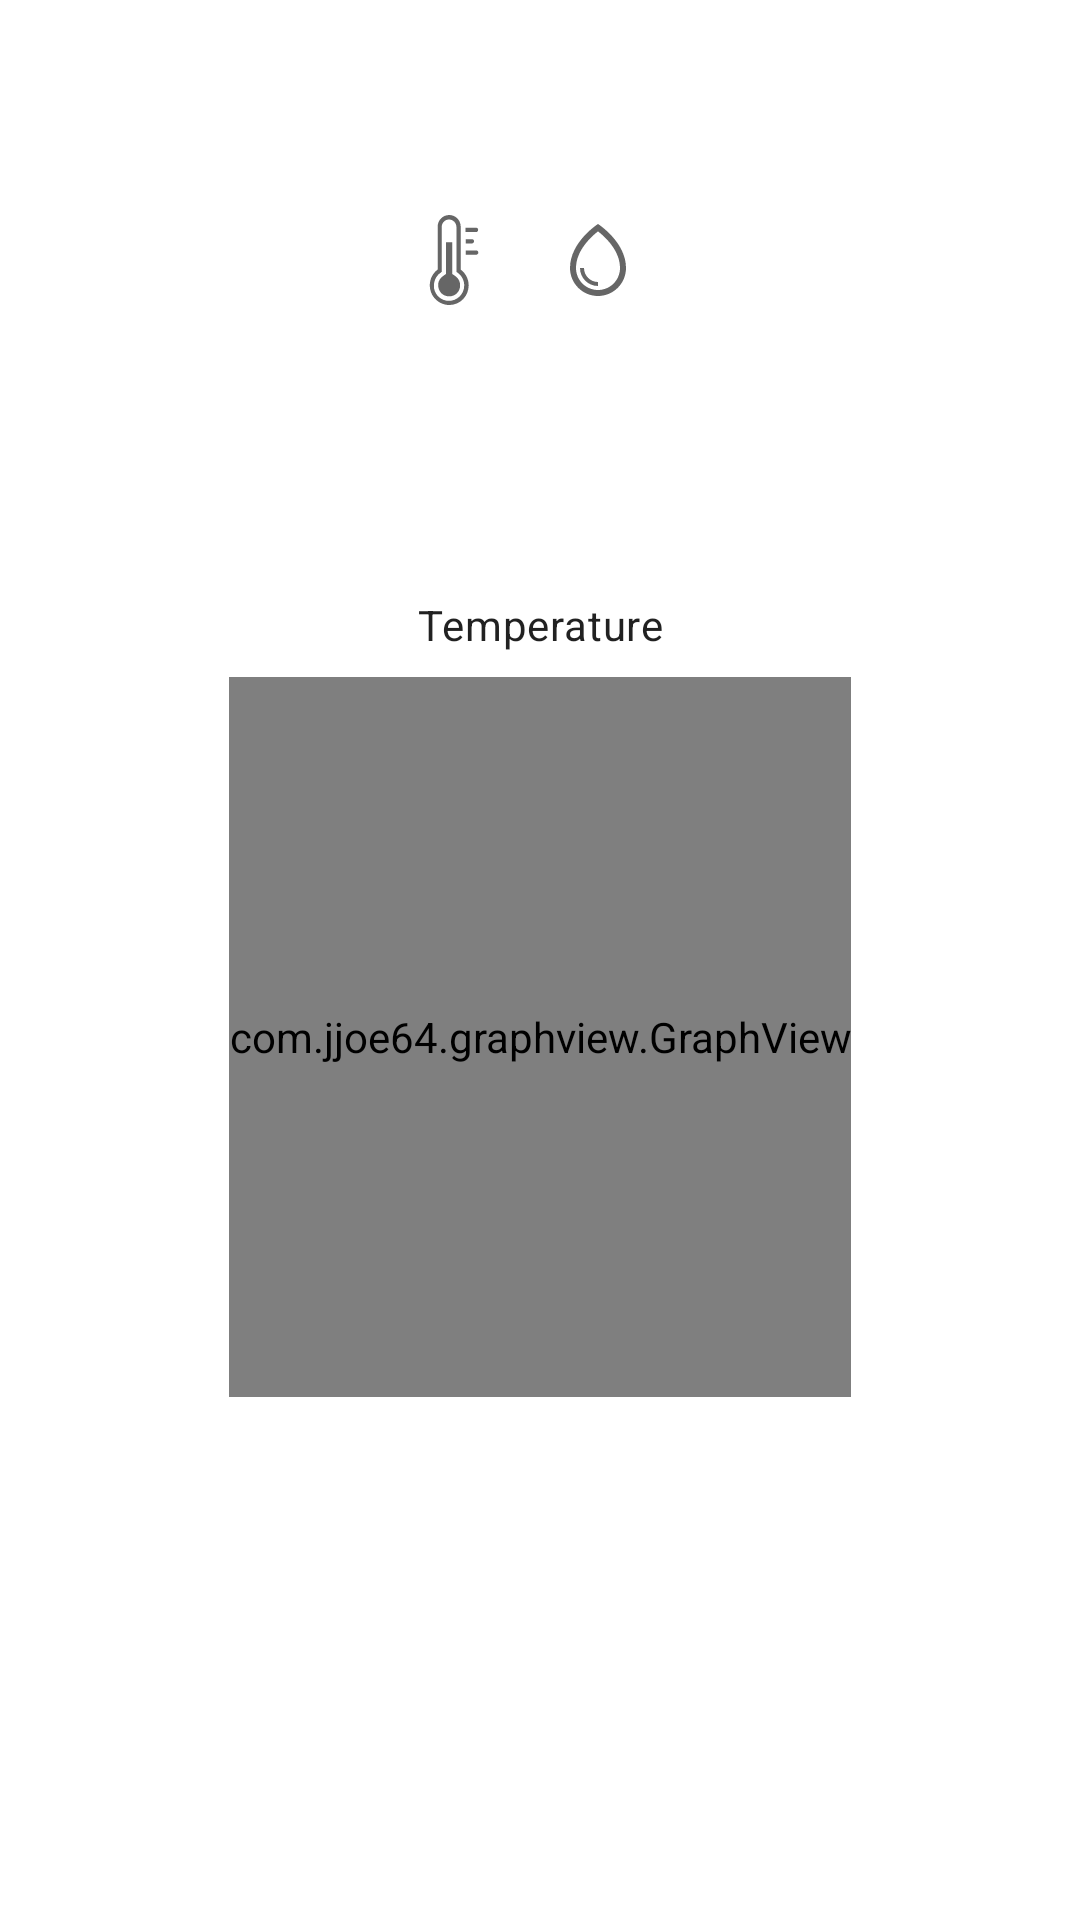

Produce the Android XML layout that renders to this screen, including the resource entries it uses.
<!-- AndroidManifest.xml: application theme AppTheme -->
<!-- res/layout/device_detail_fragment.xml -->
<?xml version="1.0" encoding="utf-8"?>
<layout xmlns:android="http://schemas.android.com/apk/res/android"
    xmlns:app="http://schemas.android.com/apk/res-auto"
    xmlns:tools="http://schemas.android.com/tools">

    <data>
        <variable
            name="weather"
            type="com.example.sergiobelda.iot_cloud_weather.model.Weather" />
    </data>

    <androidx.constraintlayout.widget.ConstraintLayout
        android:layout_width="match_parent"
        android:layout_height="match_parent"
        tools:context=".ui.DeviceDetailFragment">

        <androidx.appcompat.widget.LinearLayoutCompat
            android:id="@+id/linearLayoutCompat"
            android:layout_width="wrap_content"
            android:layout_height="32dp"
            android:layout_marginStart="8dp"
            android:layout_marginTop="8dp"
            android:layout_marginEnd="8dp"
            android:layout_marginBottom="8dp"
            android:gravity="center"
            app:layout_constraintBottom_toBottomOf="parent"
            app:layout_constraintEnd_toEndOf="parent"
            app:layout_constraintHorizontal_bias="0.498"
            app:layout_constraintStart_toStartOf="parent"
            app:layout_constraintTop_toTopOf="parent"
            app:layout_constraintVertical_bias="0.106">

            <ImageView
                android:layout_width="24dp"
                android:layout_height="30dp"
                android:src="@drawable/ic_temperature" />

            <TextView
                android:id="@+id/temperature"
                style="?textAppearanceHeadline5"
                android:layout_width="wrap_content"
                android:layout_height="wrap_content"
                android:layout_marginStart="8dp"
                android:layout_marginEnd="16dp"
                android:text="@{weather.temperatureString}" />

            <ImageView
                android:layout_width="24dp"
                android:layout_height="24dp"
                android:src="@drawable/ic_humidity" />

            <TextView
                android:id="@+id/humidity"
                style="?textAppearanceHeadline5"
                android:layout_width="wrap_content"
                android:layout_height="wrap_content"
                android:layout_marginStart="8dp"
                android:text="@{weather.humidityString}" />
        </androidx.appcompat.widget.LinearLayoutCompat>

        <androidx.constraintlayout.widget.Guideline
            android:id="@+id/guideline"
            android:layout_width="wrap_content"
            android:layout_height="wrap_content"
            android:orientation="horizontal"
            app:layout_constraintGuide_begin="112dp" />

        <TextView
            android:id="@+id/connection_details"
            style="?textAppearanceBody2"
            android:layout_width="wrap_content"
            android:layout_height="wrap_content"
            android:layout_marginStart="8dp"
            android:layout_marginTop="8dp"
            android:layout_marginEnd="8dp"
            android:layout_marginBottom="8dp"
            app:layout_constraintBottom_toTopOf="@+id/guideline2"
            app:layout_constraintEnd_toEndOf="parent"
            app:layout_constraintStart_toStartOf="parent"
            app:layout_constraintTop_toTopOf="@+id/guideline"
            app:layout_constraintVertical_bias="0.75" />

        <androidx.constraintlayout.widget.Guideline
            android:id="@+id/guideline2"
            android:layout_width="wrap_content"
            android:layout_height="wrap_content"
            android:orientation="horizontal"
            app:layout_constraintGuide_begin="171dp" />

        <View
            android:id="@+id/view"
            android:layout_width="match_parent"
            android:layout_height="1dp"
            android:layout_marginStart="8dp"
            android:layout_marginEnd="8dp"
            android:background="@color/borderColorOnSurface"
            app:layout_constraintBottom_toBottomOf="@id/guideline2"
            app:layout_constraintEnd_toEndOf="parent"
            app:layout_constraintStart_toStartOf="parent"
            app:layout_constraintTop_toBottomOf="parent"
            app:layout_constraintVertical_bias="0.975" />

        <TextView
            android:id="@+id/textView"
            style="?textAppearanceBody2"
            android:layout_width="match_parent"
            android:layout_height="wrap_content"
            android:layout_margin="16dp"
            android:layout_marginStart="16dp"
            android:layout_marginTop="16dp"
            android:layout_marginEnd="16dp"
            android:text="@string/temperature"
            android:textAlignment="center"
            app:layout_constraintEnd_toEndOf="parent"
            app:layout_constraintStart_toStartOf="parent"
            app:layout_constraintTop_toBottomOf="@+id/view" />

        <com.jjoe64.graphview.GraphView
            android:id="@+id/graph"
            android:layout_width="wrap_content"
            android:layout_height="240dp"
            android:layout_marginTop="8dp"
            app:layout_constraintEnd_toEndOf="parent"
            app:layout_constraintStart_toStartOf="parent"
            app:layout_constraintTop_toBottomOf="@+id/textView" />
    </androidx.constraintlayout.widget.ConstraintLayout>
</layout>
<!-- resources referenced by this layout -->
<resources>
  <!-- drawable ic_humidity (drawable) -->
  <vector xmlns:android="http://schemas.android.com/apk/res/android"
      android:width="70dp"
      android:height="90dp"
      android:tint="?attr/colorControlNormal"
      android:viewportWidth="70"
      android:viewportHeight="90">
  
      <path
          android:pathData="M35,0C35,0 0,22.3 0,55C0,74.3 15.7,90 35,90C54.3,90 70,74.3 70,55C70,22.3 35,0 35,0ZM35,82.5C19.8,82.5 7.5,70.2 7.5,55C7.5,33.1 26.5,15.9 35,9.2C43.5,15.8 62.5,33 62.5,55C62.5,70.2 50.2,82.5 35,82.5Z"
          android:strokeWidth="1"
          android:fillColor="#000000"
          android:fillType="nonZero"
          android:strokeColor="#00000000" />
  
      <path
          android:pathData="M17.5,55L12.5,55C12.5,67.4 22.6,77.5 35,77.5L35,72.5C25.4,72.5 17.5,64.6 17.5,55Z"
          android:strokeWidth="1"
          android:fillColor="#000000"
          android:fillType="evenOdd"
          android:strokeColor="#00000000" />
  </vector>
  <!-- drawable ic_temperature: vector/xml drawable (drawable, 2017 chars, omitted) -->
  <string name="temperature">Temperature</string>
  <style name="AppTheme" parent="Theme.MaterialComponents.DayNight.NoActionBar">
          <item name="colorPrimary">@color/colorPrimary</item>
          <item name="colorPrimaryDark">@color/colorPrimaryDark</item>
          <item name="colorError">@color/colorError</item>
          <item name="colorSecondary">@color/colorSecondary</item>
      </style>
  <color name="colorPrimary">@color/primary</color>
  <color name="colorPrimaryDark">@color/primaryDark</color>
  <color name="colorError">@color/red800</color>
  <color name="colorSecondary">@color/secondary</color>
  <color name="primary">#EC4539</color>
  <color name="primaryDark">#B20010</color>
  <color name="red800">#c62828</color>
  <color name="secondary">#EC9727</color>
</resources>
